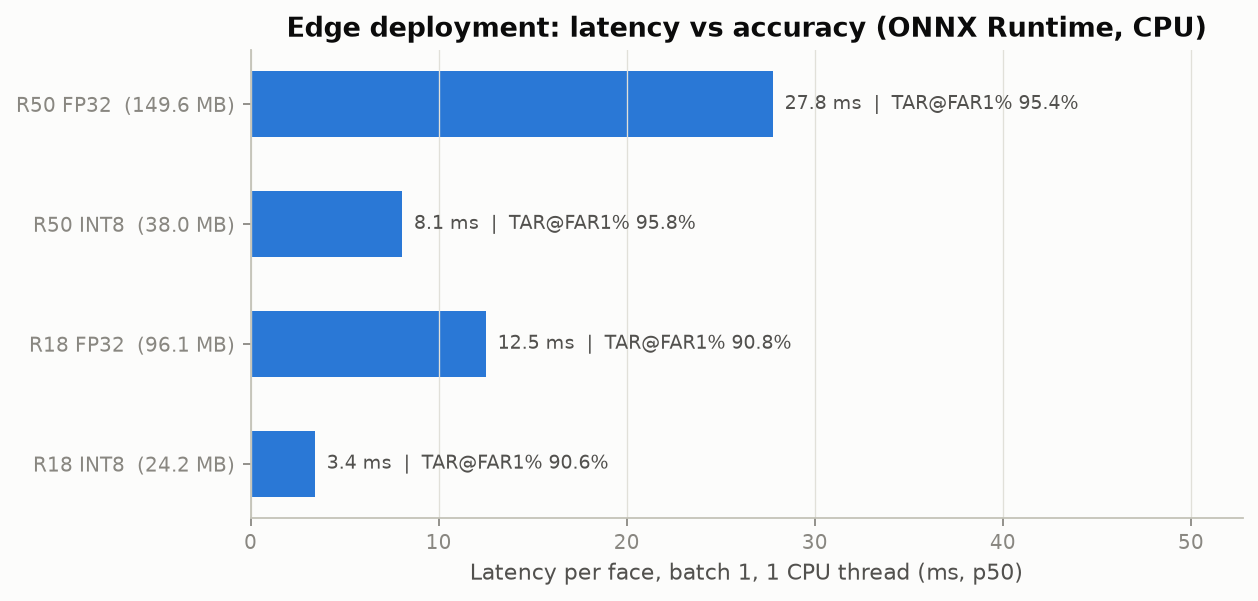

Values plotted in this chart, from the file beside it:
model, runtime, precision, device, threads, size_MB, params_M, GMACs, fp32_size_MB, p50_ms, p95_ms, test_AUC, TAR@FAR=1%, TAR@FAR=0.1%, parity_cos
R50, PyTorch, FP32, GPU, , 149.6, 37.4, 4.06, 149.6, 6.02, 6.35, 0.9978, 0.9544, 0.8454, 1.0
R50, ONNX Runtime, FP32, CPU, 1.0, 149.6, 37.4, 4.06, 149.6, 27.76, 28.03, 0.9978, 0.9544, 0.8454, 1.0
R50, ONNX Runtime, FP32, CPU, 4.0, 149.6, 37.4, 4.06, 149.6, 8.41, 8.55, 0.9978, 0.9544, 0.8454, 1.0
R50, ONNX Runtime CUDA, FP32, GPU, , 149.6, 37.4, 4.06, 149.6, 1.96, 2.07, 0.9978, 0.9544, 0.8454, 1.0
R50, ONNX Runtime, INT8, CPU, 1.0, 38.0, 37.4, 4.06, 149.6, 8.05, 8.15, 0.9978, 0.9576, 0.8478, 0.9977
R50, ONNX Runtime, INT8, CPU, 4.0, 38.0, 37.4, 4.06, 149.6, 3.04, 3.26, 0.9978, 0.9576, 0.8478, 0.9977
R18, PyTorch, FP32, GPU, , 96.0, 24.0, 1.74, 96.0, 2.67, 2.94, 0.9945, 0.9076, 0.7462, 1.0
R18, ONNX Runtime, FP32, CPU, 1.0, 96.1, 24.0, 1.74, 96.0, 12.5, 12.74, 0.9945, 0.9076, 0.7462, 1.0
R18, ONNX Runtime, FP32, CPU, 4.0, 96.1, 24.0, 1.74, 96.0, 4.09, 4.23, 0.9945, 0.9076, 0.7462, 1.0
R18, ONNX Runtime CUDA, FP32, GPU, , 96.1, 24.0, 1.74, 96.0, 1.12, 1.24, 0.9945, 0.9076, 0.7462, 1.0
R18, ONNX Runtime, INT8, CPU, 1.0, 24.2, 24.0, 1.74, 96.0, 3.41, 3.49, 0.9944, 0.9056, 0.7502, 0.9979
R18, ONNX Runtime, INT8, CPU, 4.0, 24.2, 24.0, 1.74, 96.0, 1.1, 1.16, 0.9944, 0.9056, 0.7502, 0.9979
R18, TensorRT 11.5.0.63, FP16, GPU, , 48.5, 24.0, 1.74, 96.0, 0.349, 0.42, 0.9945, 0.9078, 0.7458, 
R50, TensorRT 11.5.0.63, FP16, GPU, , 75.5, 37.4, 4.06, 149.6, 0.63, 0.771, 0.9978, 0.9534, 0.8454, 
